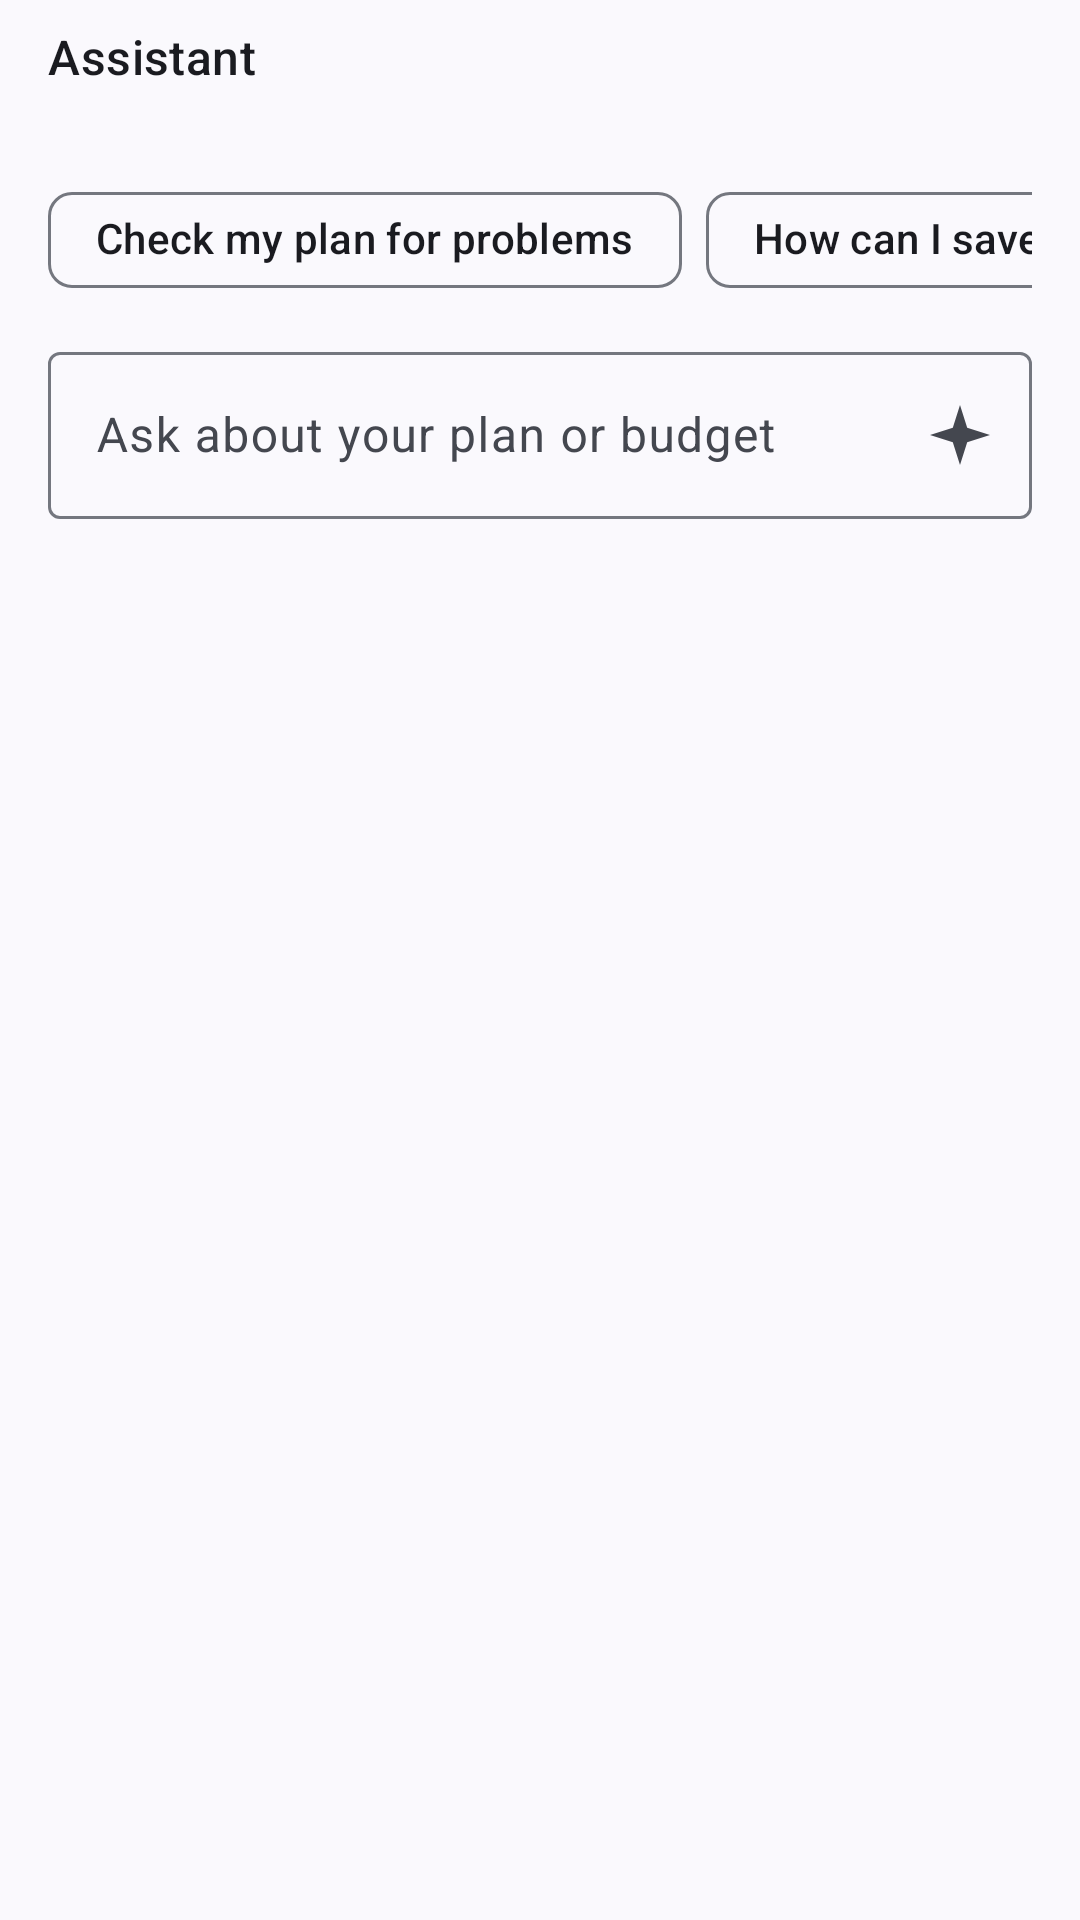

Here is an Android app screen rendered from its layout file. Give the layout XML and the strings, colors and styles it references.
<!-- AndroidManifest.xml: application theme Theme.BuildVision -->
<!-- res/layout/sheet_assistant.xml -->
<?xml version="1.0" encoding="utf-8"?>
<androidx.core.widget.NestedScrollView xmlns:android="http://schemas.android.com/apk/res/android"
    xmlns:app="http://schemas.android.com/apk/res-auto"
    android:layout_width="match_parent"
    android:layout_height="wrap_content"
    android:fillViewport="true">

    <LinearLayout
        android:layout_width="match_parent"
        android:layout_height="wrap_content"
        android:orientation="vertical"
        android:paddingStart="16dp"
        android:paddingTop="8dp"
        android:paddingEnd="16dp"
        android:paddingBottom="24dp">

        <TextView
            style="@style/BV.Text.Title"
            android:layout_width="match_parent"
            android:layout_height="wrap_content"
            android:text="@string/assistant_title"
            android:textColor="?attr/colorOnSurface" />

        <TextView
            android:id="@+id/assistant_privacy"
            style="@style/BV.Text.Label"
            android:layout_width="match_parent"
            android:layout_height="wrap_content"
            android:layout_marginTop="2dp" />

        <HorizontalScrollView
            android:layout_width="match_parent"
            android:layout_height="wrap_content"
            android:layout_marginTop="8dp"
            android:scrollbars="none">

            <com.google.android.material.chip.ChipGroup
                android:layout_width="wrap_content"
                android:layout_height="wrap_content"
                app:singleLine="true">

                <com.google.android.material.chip.Chip
                    android:id="@+id/chip_check"
                    style="@style/Widget.Material3.Chip.Assist"
                    android:layout_width="wrap_content"
                    android:layout_height="wrap_content"
                    android:text="@string/assistant_quick_check" />

                <com.google.android.material.chip.Chip
                    android:id="@+id/chip_save"
                    style="@style/Widget.Material3.Chip.Assist"
                    android:layout_width="wrap_content"
                    android:layout_height="wrap_content"
                    android:text="@string/assistant_quick_save" />
            </com.google.android.material.chip.ChipGroup>
        </HorizontalScrollView>

        <com.google.android.material.textfield.TextInputLayout
            android:id="@+id/layout_question"
            style="@style/Widget.Material3.TextInputLayout.OutlinedBox"
            android:layout_width="match_parent"
            android:layout_height="wrap_content"
            android:layout_marginTop="8dp"
            android:hint="@string/assistant_question_hint"
            app:endIconContentDescription="@string/assistant_ask"
            app:endIconDrawable="@drawable/ic_assistant"
            app:endIconMode="custom">

            <com.google.android.material.textfield.TextInputEditText
                android:id="@+id/input_question"
                android:layout_width="match_parent"
                android:layout_height="wrap_content"
                android:inputType="textCapSentences|textMultiLine"
                android:maxLength="300"
                android:maxLines="3" />
        </com.google.android.material.textfield.TextInputLayout>

        <ProgressBar
            android:id="@+id/assistant_progress"
            style="?android:attr/progressBarStyleHorizontal"
            android:layout_width="match_parent"
            android:layout_height="wrap_content"
            android:layout_marginTop="8dp"
            android:contentDescription="@string/common_loading"
            android:indeterminate="true"
            android:visibility="gone" />

        <TextView
            android:id="@+id/assistant_reply"
            style="@style/BV.Text.Body"
            android:layout_width="match_parent"
            android:layout_height="wrap_content"
            android:layout_marginTop="12dp"
            android:textColor="?attr/colorOnSurface"
            android:textIsSelectable="true"
            android:visibility="gone" />

        <LinearLayout
            android:id="@+id/proposals"
            android:layout_width="match_parent"
            android:layout_height="wrap_content"
            android:orientation="vertical" />
    </LinearLayout>
</androidx.core.widget.NestedScrollView>
<!-- resources referenced by this layout -->
<resources>
  <!-- drawable ic_assistant (drawable) -->
  <vector xmlns:android="http://schemas.android.com/apk/res/android"
      android:width="24dp"
      android:height="24dp"
      android:autoMirrored="false"
      android:tint="?attr/colorControlNormal"
      android:viewportWidth="24"
      android:viewportHeight="24">
      <path
          android:fillColor="#FF000000"
          android:pathData="M12,2l2.4,7.6L22,12l-7.6,2.4L12,22l-2.4,-7.6L2,12l7.6,-2.4z" />
  </vector>
  <string name="assistant_ask">Ask</string>
  <string name="assistant_question_hint">Ask about your plan or budget</string>
  <string name="assistant_quick_check">Check my plan for problems</string>
  <string name="assistant_quick_save">How can I save money?</string>
  <string name="assistant_title">Assistant</string>
  <string name="common_loading">Loading</string>
  <style name="BV.Text.Body" parent="TextAppearance.Material3.BodyMedium" />
  <style name="BV.Text.Label" parent="TextAppearance.Material3.LabelMedium">
          <item name="android:textColor">?attr/colorOnSurfaceVariant</item>
      </style>
  <style name="BV.Text.Title" parent="TextAppearance.Material3.TitleMedium" />
  <style name="Theme.BuildVision" parent="Theme.Material3.DayNight.NoActionBar">
          <item name="colorPrimary">@color/bv_primary</item>
          <item name="colorOnPrimary">@color/bv_on_primary</item>
          <item name="colorPrimaryContainer">@color/bv_primary_container</item>
          <item name="colorOnPrimaryContainer">@color/bv_on_primary_container</item>
          <item name="colorSecondary">@color/bv_secondary</item>
          <item name="colorOnSecondary">@color/bv_on_secondary</item>
          <item name="colorSecondaryContainer">@color/bv_secondary_container</item>
          <item name="colorOnSecondaryContainer">@color/bv_on_secondary_container</item>
          <item name="colorSurface">@color/bv_surface</item>
          <item name="colorOnSurface">@color/bv_on_surface</item>
          <item name="colorSurfaceVariant">@color/bv_surface_variant</item>
          <item name="colorOnSurfaceVariant">@color/bv_on_surface_variant</item>
          <item name="colorOutline">@color/bv_outline</item>
          <item name="colorError">@color/bv_error</item>
          <item name="colorOnError">@color/bv_on_error</item>
          <item name="android:colorBackground">@color/bv_surface</item>
          <item name="android:windowBackground">@color/bv_surface</item>
      </style>
  <color name="bv_primary">#0B5CAD</color>
  <color name="bv_on_primary">#FFFFFF</color>
  <color name="bv_primary_container">#D6E4FF</color>
  <color name="bv_on_primary_container">#001B3E</color>
  <color name="bv_secondary">#565F71</color>
  <color name="bv_on_secondary">#FFFFFF</color>
  <color name="bv_secondary_container">#DAE2F9</color>
  <color name="bv_on_secondary_container">#131C2B</color>
  <color name="bv_surface">#FAF9FD</color>
  <color name="bv_on_surface">#1A1B20</color>
  <color name="bv_surface_variant">#E1E2EC</color>
  <color name="bv_on_surface_variant">#44474F</color>
  <color name="bv_outline">#74777F</color>
  <color name="bv_error">#BA1A1A</color>
  <color name="bv_on_error">#FFFFFF</color>
</resources>
